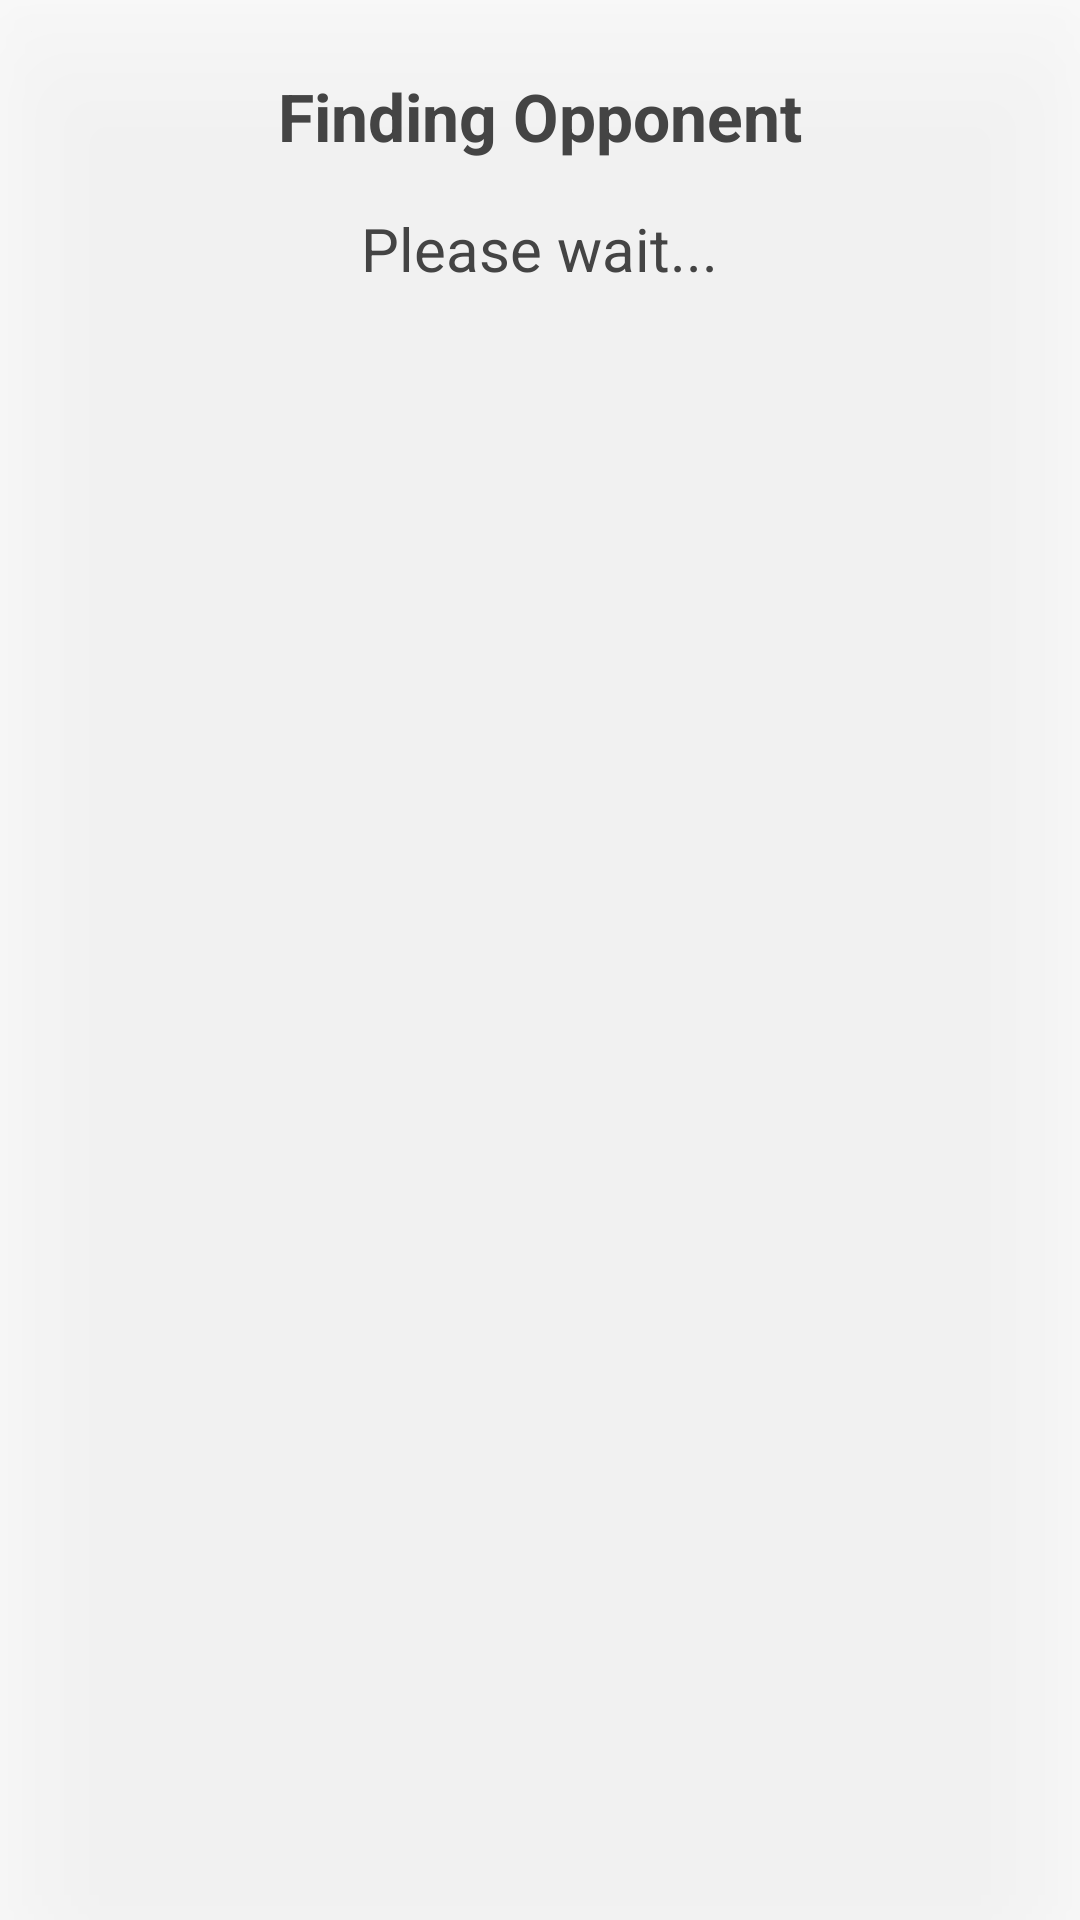

This screen was rendered from an Android layout file. Write that file and the resources it references.
<!-- AndroidManifest.xml: application theme Theme.CSproject -->
<!-- res/layout/battle_finding_overlay.xml -->
<?xml version="1.0" encoding="utf-8"?>
<FrameLayout xmlns:android="http://schemas.android.com/apk/res/android"
    xmlns:app="http://schemas.android.com/apk/res-auto"
    android:layout_width="match_parent"
    android:layout_height="wrap_content"
    android:layout_gravity="bottom"
    android:elevation="30dp"
    android:clickable="true"
    android:focusable="true"
    android:background="@color/battle_ui_background">

    <LinearLayout
        android:layout_width="match_parent"
        android:layout_height="wrap_content"
        android:orientation="vertical"
        android:padding="24dp"
        android:elevation="30dp">

        <TextView
            android:id="@+id/findingText"
            android:layout_width="match_parent"
            android:layout_height="wrap_content"
            android:text="Finding Opponent"
            android:textSize="22sp"
            android:textColor="@color/battle_ui_text_primary"
            android:textStyle="bold"
            android:gravity="center"
            android:layout_marginBottom="16dp"/>

        <LinearLayout
            android:layout_width="match_parent"
            android:layout_height="wrap_content"
            android:orientation="horizontal"
            android:gravity="center"
            android:layout_marginBottom="24dp">

            <TextView
                android:layout_width="wrap_content"
                android:layout_height="wrap_content"
                android:text="Please wait"
                android:textSize="20sp"
                android:textColor="@color/battle_ui_text_primary"/>

            <TextView
                android:id="@+id/findingDots"
                android:layout_width="wrap_content"
                android:layout_height="wrap_content"
                android:text="..."
                android:textSize="20sp"
                android:textColor="@color/battle_ui_text_primary"/>
        </LinearLayout>
    </LinearLayout>
</FrameLayout>
<!-- resources referenced by this layout -->
<resources>
  <color name="battle_ui_background">#B3FFFFFF</color>
  <color name="battle_ui_text_primary">#444444</color>
  <style name="Theme.CSproject" parent="Base.Theme.CSproject" />
  <style name="Base.Theme.CSproject" parent="Theme.Material3.DayNight.NoActionBar">
          
          <item name="colorPrimary">@color/primary</item>
          <item name="colorPrimaryDark">@color/primary_dark</item>
          <item name="colorAccent">@color/accent</item>
          
          
          <item name="android:colorBackground">@color/background_light</item>
          <item name="android:windowBackground">@color/background_secondary_light</item>
          
          
          <item name="cardBackgroundColor">@color/card_background_light</item>
          <item name="panelBackgroundColor">@color/card_background_light</item>
          
          
          <item name="android:textColorPrimary">@color/text_primary_light</item>
          <item name="android:textColorSecondary">@color/text_secondary_light</item>
          <item name="android:textColorTertiary">@color/text_tertiary_light</item>
          <item name="android:textColorHint">@color/text_tertiary_light</item>
          
          
          <item name="buttonBackgroundColor">@color/button_background</item>
          <item name="buttonTextColor">@color/button_text</item>
          
          
          <item name="dividerColor">@color/divider_light</item>
      </style>
  <color name="primary">#3F51B5</color>
  <color name="primary_dark">#303F9F</color>
  <color name="accent">#FF5252</color>
  <color name="background_light">#FFFFFF</color>
  <color name="background_secondary_light">#F5F5F5</color>
  <color name="card_background_light">#E3E3E3</color>
  <color name="text_primary_light">#333333</color>
  <color name="text_secondary_light">#555555</color>
  <color name="text_tertiary_light">#666666</color>
  <color name="button_background">#607D8B</color>
  <color name="button_text">#FFFFFF</color>
  <color name="divider_light">#CCCCCC</color>
</resources>
